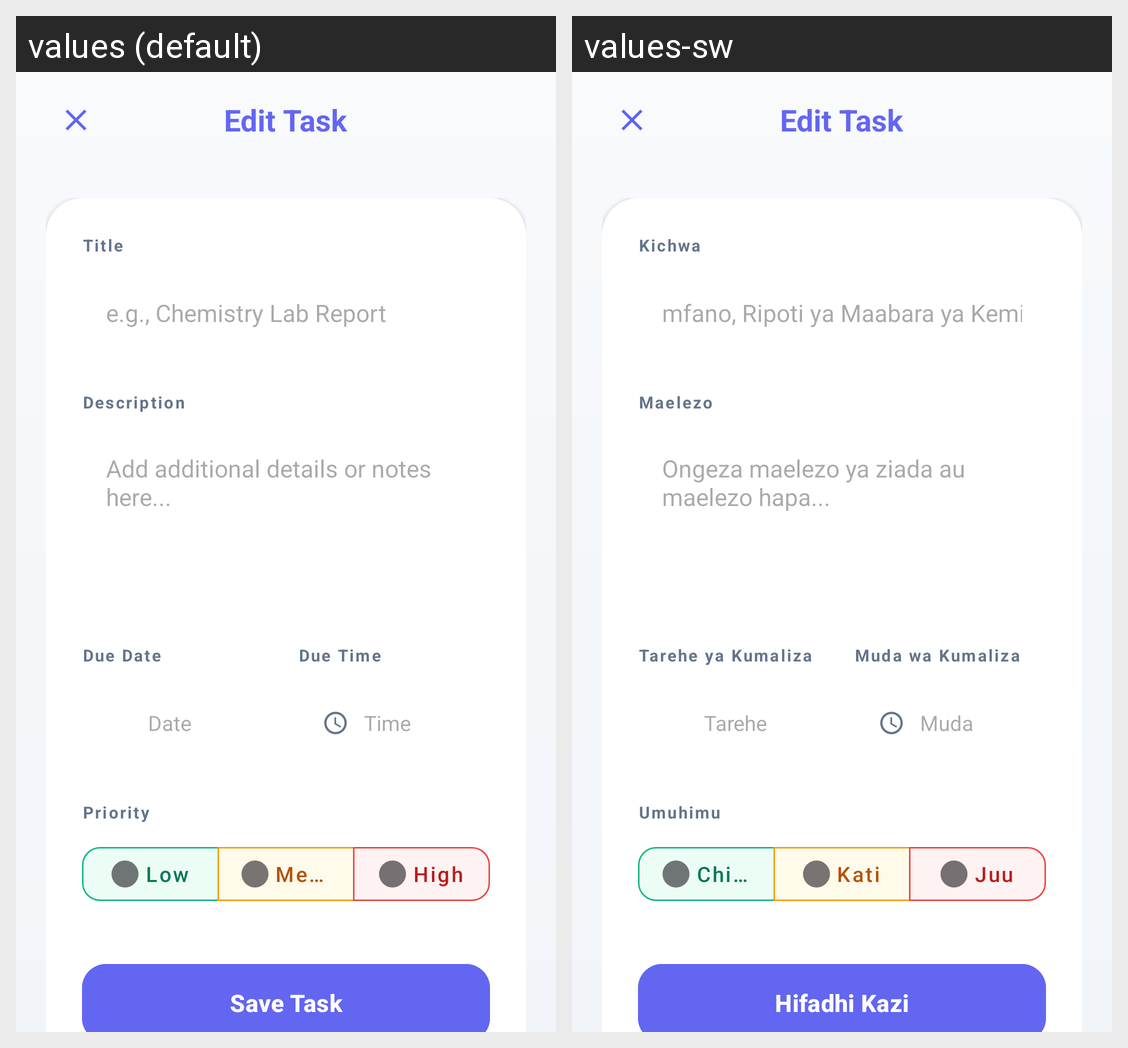

Translations of the strings shown on this Android screen, per locale in the grid:
Android screen res/layout/activity_add_edit_task.xml rendered under 2 locales, left to right: values (default), values-sw. Device: Nexus 5 (rendered at 1080×1920; each locale shown at half size, 540×960, under a caption strip naming it); theme Theme.Material3.DayNight.NoActionBar.
Strings drawn on this screen, with the default value and each locale's value (text and hints the layout hard-codes, and strings that could not be matched under every locale, appear in the picture but are not listed):

title
  values: Title
  values-sw: Kichwa

hint_title
  values: e.g., Chemistry Lab Report
  values-sw: mfano, Ripoti ya Maabara ya Kemia

description
  values: Description
  values-sw: Maelezo

hint_desc
  values: Add additional details or notes here...
  values-sw: Ongeza maelezo ya ziada au maelezo hapa...

due_date
  values: Due Date
  values-sw: Tarehe ya Kumaliza

date
  values: Date
  values-sw: Tarehe

due_time
  values: Due Time
  values-sw: Muda wa Kumaliza

time
  values: Time
  values-sw: Muda

priority
  values: Priority
  values-sw: Umuhimu

low
  values: Low
  values-sw: Chini

medium
  values: Medium
  values-sw: Kati

high
  values: High
  values-sw: Juu

save_task
  values: Save Task
  values-sw: Hifadhi Kazi
